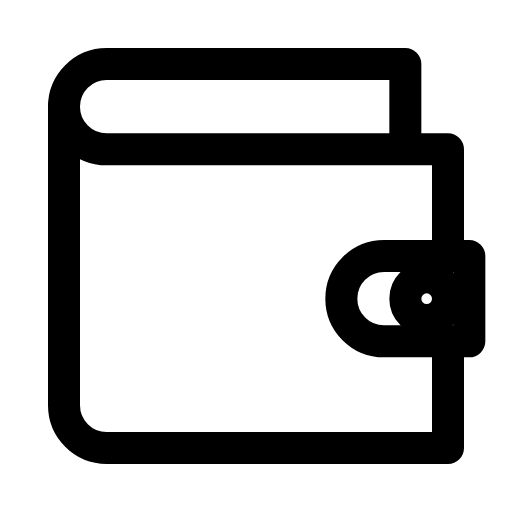
t = 0.00 s
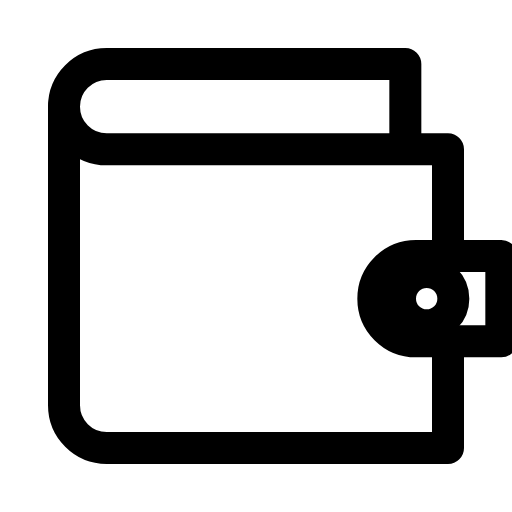
t = 0.38 s
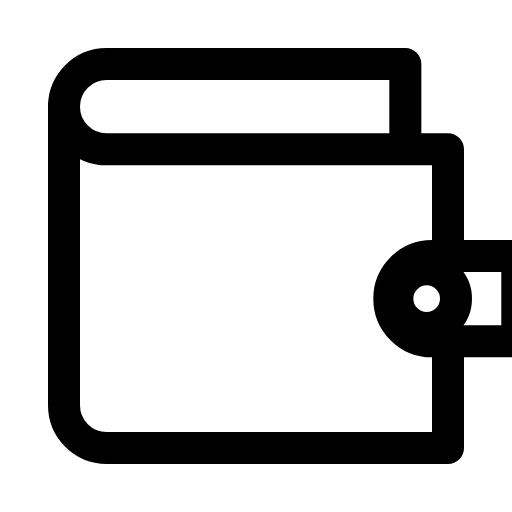
t = 0.56 s
t = 0.94 s: frame unchanged from t = 0.56 s, image omitted
t = 1.13 s: frame unchanged from t = 0.38 s, image omitted
t = 1.50 s: frame unchanged from t = 0.00 s, image omitted

The animated SVG that drew these frames (rendered in a browser with its animation timeline set to each time). Animation: 2 SMIL elements (animate=1,animateTransform=1); one cycle of 1.50 s.

<svg viewBox="0 0 24 24" width="24" height="24" fill="none" stroke="currentColor" stroke-width="1.5" stroke-linecap="round" stroke-linejoin="round" xmlns="http://www.w3.org/2000/svg">
  <path d="M21 12V7H5a2 2 0 0 1 0-4h14v4"/>
  <path d="M3 5v14a2 2 0 0 0 2 2h16v-5"/>
  <path d="M18 12a2 2 0 0 0 0 4h4v-4z">
    <animateTransform attributeName="transform" type="translate" values="0,0;3,0;0,0" dur="1.5s"/>
  </path>
  <circle cx="20" cy="14" r="1">
    <animate attributeName="r" values="1;1.5;1" dur="1.5s"/>
  </circle>
</svg>
